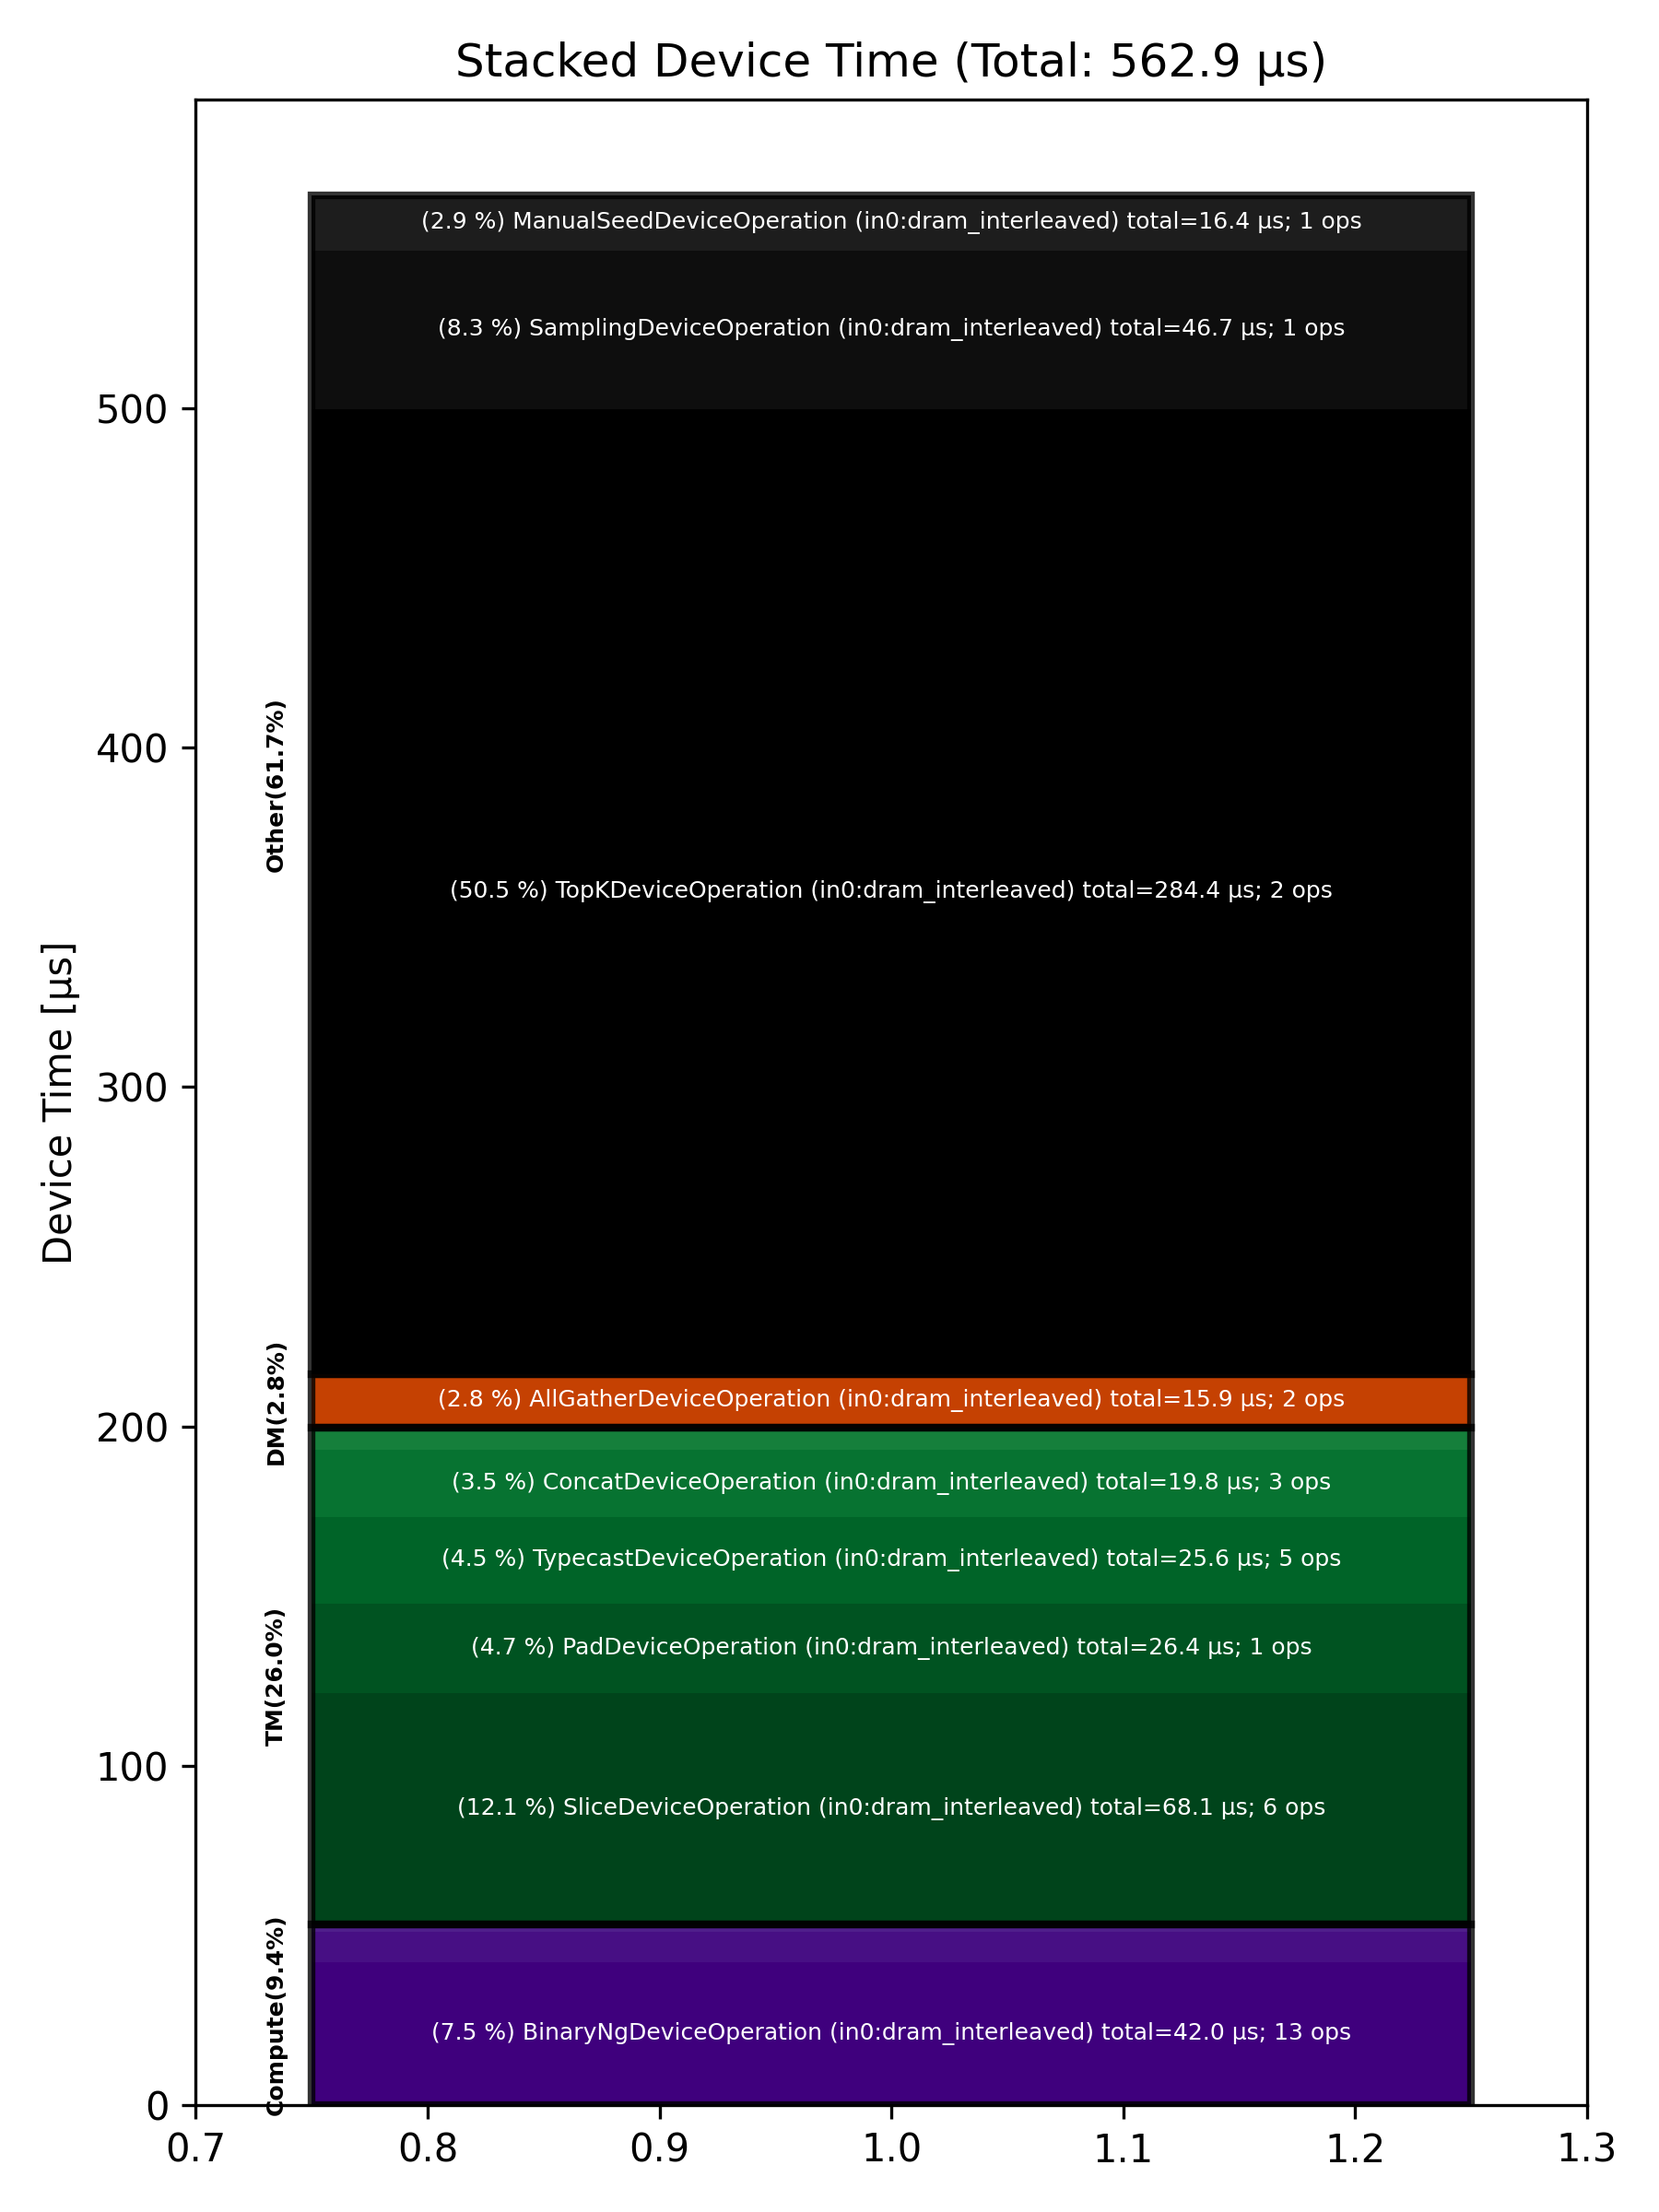

Source data for this figure (header and first rows):
Total % [%], Op Code, Device Time Sum [μs], Op Count, Op Category, Min FLOPs [%], Max FLOPs [%], Mean FLOPs [%], Std FLOPs [%], Weighted Mean FLOPs [%]
50.52, TopKDeviceOperation (in0:dram_interleave…, 284.4, 2, Other, , , , , 
12.10, SliceDeviceOperation (in0:dram_interleav…, 68.14, 6, TM, , , , , 
8.29, SamplingDeviceOperation (in0:dram_interl…, 46.68, 1, Other, , , , , 
7.46, BinaryNgDeviceOperation (in0:dram_interl…, 41.97, 13, Compute, , , , , 
4.70, PadDeviceOperation (in0:dram_interleaved…, 26.44, 1, TM, , , , , 
4.54, TypecastDeviceOperation (in0:dram_interl…, 25.58, 5, TM, , , , , 
3.52, ConcatDeviceOperation (in0:dram_interlea…, 19.80, 3, TM, , , , , 
2.91, ManualSeedDeviceOperation (in0:dram_inte…, 16.36, 1, Other, , , , , 
2.83, AllGatherDeviceOperation (in0:dram_inter…, 15.95, 2, DM, , , , , 
1.63, ReduceDeviceOperation (in0:dram_interlea…, 9.15, 2, Compute, , , , , 
1.14, UntilizeDeviceOperation (in0:dram_interl…, 6.44, 1, TM, , , , , 
0.36, UnaryDeviceOperation (in0:dram_interleav…, 2.00, 1, Compute, , , , , 
